Labelled photos from "Dataset-Final", an image-classification folder in anw-hilmi/anwarul-hilmi. The possible labels are: cat, dog, elephant, horse, lion.

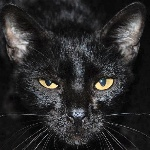
Label: cat

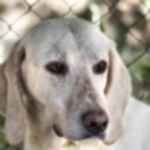
Label: dog

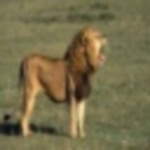
Label: lion

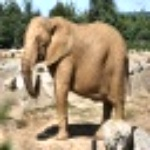
Label: elephant

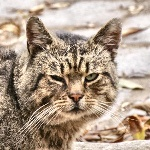
Label: cat
